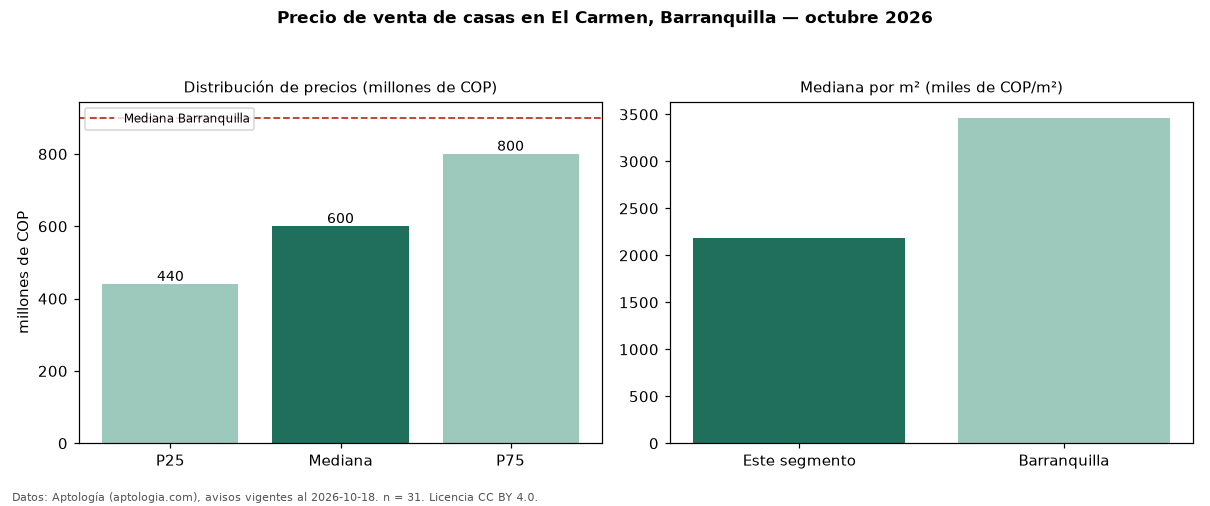

Values plotted in this chart, from the file beside it:
seccion, metrica, valor, moneda, n
precio, p25, 440000000, COP, 31
precio, mediana, 600000000, COP, 31
precio, p75, 800000000, COP, 31
precio, minimo, 230000000, COP, 31
precio, maximo, 7000000000, COP, 31
m2, mediana_precio_m2, 2183522, COP, 30
m2, area_mediana_m2, 267.0, m2, 30
banos, mediana_banos, 3.0, , 
habitaciones, 3+, 600000000, COP, 31
ciudad, mediana_ciudad_referencia, 900000000, COP, 
ciudad, mediana_m2_ciudad, 3463444, COP, 
fuente, fecha_datos, 2026-10-18, , 
fuente, atribucion, https://www.aptologia.com/casas-en-venta…, , 
fuente, licencia, CC BY 4.0, , 
